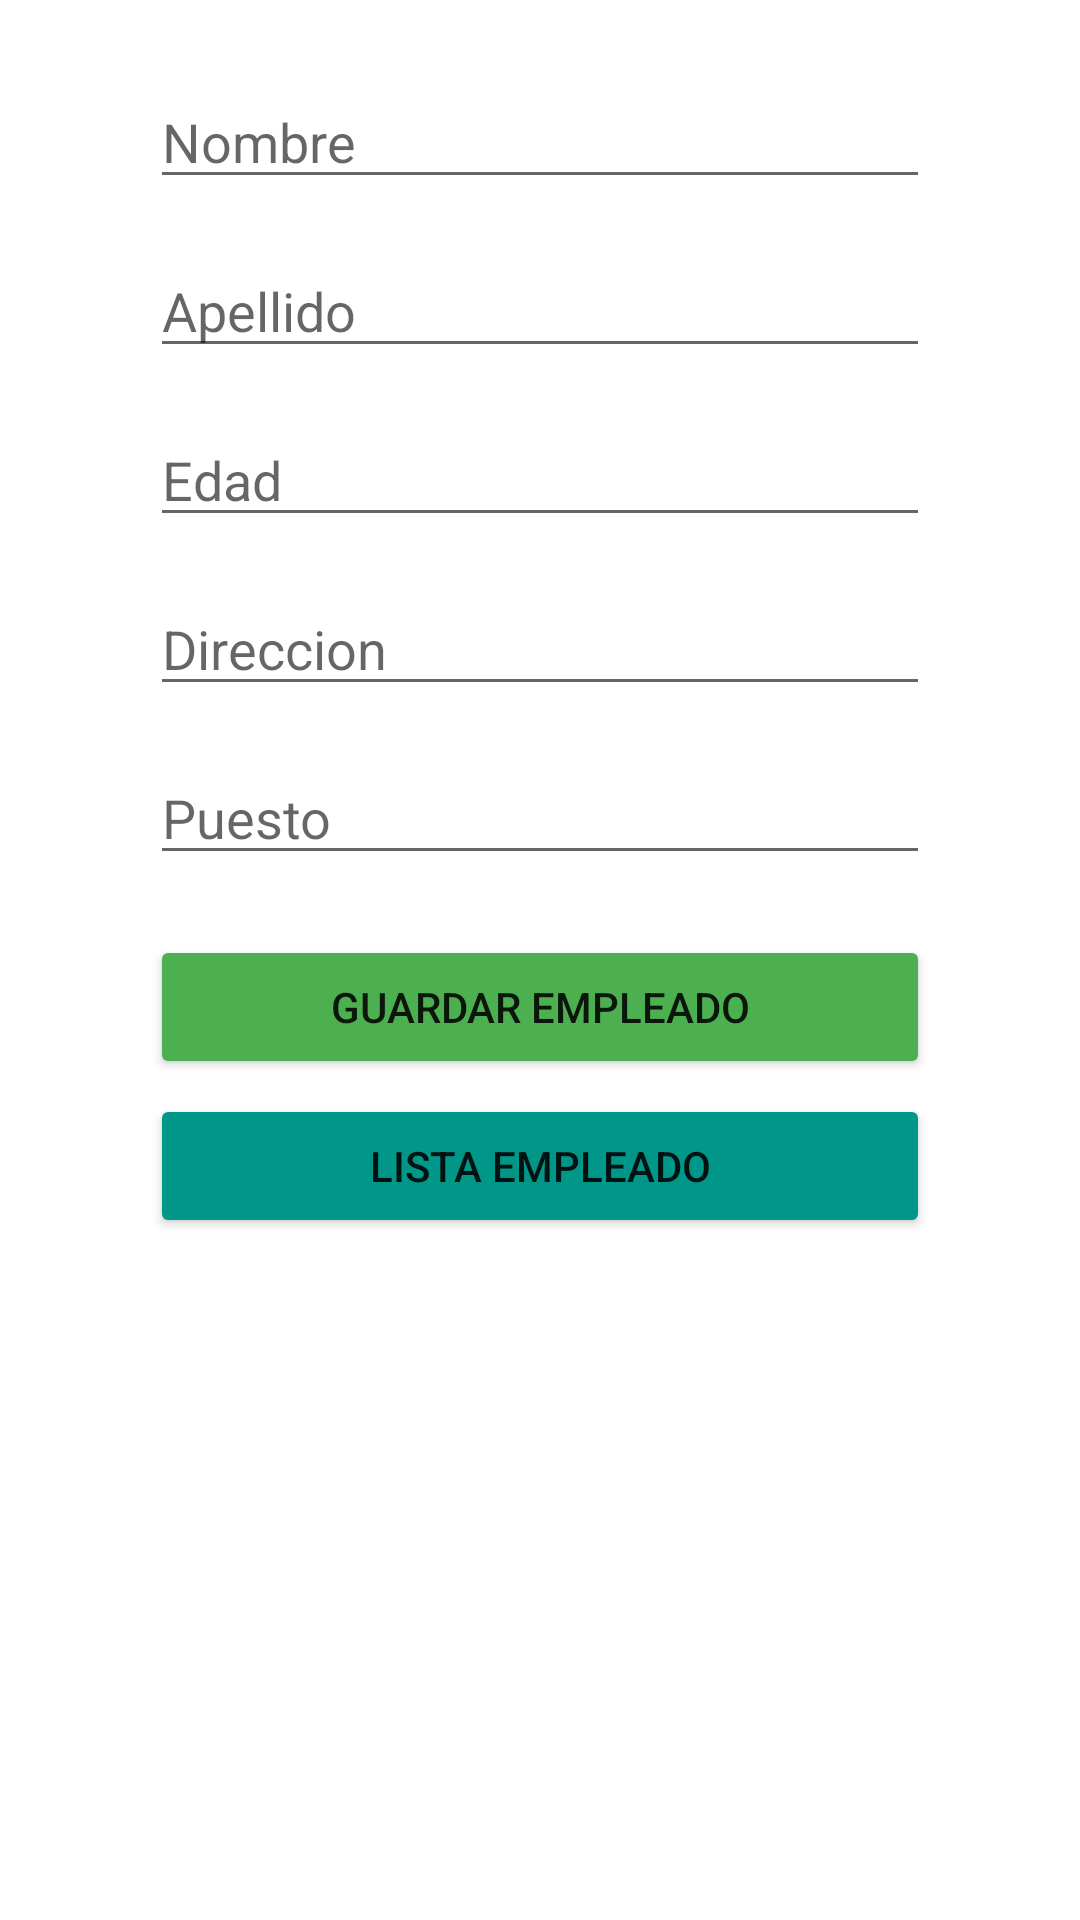

Layout XML and referenced resources for this Android screen:
<!-- AndroidManifest.xml: application theme Theme.Empleados -->
<!-- res/layout/activity_main.xml -->
<?xml version="1.0" encoding="utf-8"?>
<ScrollView xmlns:android="http://schemas.android.com/apk/res/android"
    xmlns:app="http://schemas.android.com/apk/res-auto"
    xmlns:tools="http://schemas.android.com/tools"
    android:layout_width="match_parent"
    android:layout_height="match_parent"
    tools:context=".MainActivity">

    <LinearLayout
        android:layout_width="match_parent"
        android:layout_height="wrap_content"
        android:orientation="vertical">


        <EditText
            android:id="@+id/nombreempleado_input"
            android:layout_width="match_parent"
            android:layout_height="wrap_content"
            android:layout_marginTop="25dp"
            android:layout_marginLeft="50dp"
            android:layout_marginRight="50dp"
            android:inputType="textPersonName"
            android:hint="Nombre" />

        <EditText
            android:id="@+id/apellidoempleado_input"
            android:layout_width="match_parent"
            android:layout_height="wrap_content"
            android:layout_marginTop="15dp"
            android:layout_marginLeft="50dp"
            android:layout_marginRight="50dp"
            android:inputType="textPersonName"
            android:hint="Apellido" />

        <EditText
            android:id="@+id/edadempleado_input"
            android:layout_width="match_parent"
            android:layout_height="wrap_content"
            android:layout_marginLeft="50dp"
            android:layout_marginTop="15dp"
            android:layout_marginRight="50dp"
            android:hint="Edad"
            android:inputType="number" />

        <EditText
            android:id="@+id/direccionempleado_input"
            android:layout_width="match_parent"
            android:layout_height="wrap_content"
            android:layout_marginTop="15dp"
            android:layout_marginLeft="50dp"
            android:layout_marginRight="50dp"
            android:inputType="textPersonName"
            android:hint="Direccion" />

        <EditText
            android:id="@+id/puestoempleado_input"
            android:layout_width="match_parent"
            android:layout_height="wrap_content"
            android:layout_marginTop="15dp"
            android:layout_marginLeft="50dp"
            android:layout_marginRight="50dp"
            android:inputType="textPersonName"
            android:hint="Puesto" />

        <Button
            android:id="@+id/btnguardarempleado"
            android:layout_width="match_parent"
            android:layout_height="wrap_content"
            android:layout_marginTop="20dp"
            android:layout_marginLeft="50dp"
            android:layout_marginRight="50dp"
            android:backgroundTint="#4caf50"
            android:text="Guardar Empleado" />

        <Button
            android:id="@+id/btnlistaempleado"
            android:layout_width="match_parent"
            android:layout_height="wrap_content"
            android:layout_marginTop="5dp"
            android:layout_marginLeft="50dp"
            android:layout_marginRight="50dp"
            android:layout_marginBottom="100dp"
            android:backgroundTint="#009688"
            android:text="Lista Empleado" />
    </LinearLayout>

</ScrollView>
<!-- resources referenced by this layout -->
<resources>
  <style name="Theme.Empleados" parent="Theme.MaterialComponents.DayNight.DarkActionBar">
          
          <item name="colorPrimary">@color/purple_500</item>
          <item name="colorPrimaryVariant">@color/purple_700</item>
          <item name="colorOnPrimary">@color/white</item>
          
          <item name="colorSecondary">@color/teal_200</item>
          <item name="colorSecondaryVariant">@color/teal_700</item>
          <item name="colorOnSecondary">@color/black</item>
          
          <item name="android:statusBarColor" tools:targetApi="l">?attr/colorPrimaryVariant</item>
          
      </style>
  <!-- not gathered from this repository: default colours our renderer supplied (Android Studio template values) -->
  <color name="purple_500">#FF6200EE</color>
  <color name="purple_700">#FF3700B3</color>
  <color name="teal_200">#FF03DAC5</color>
  <color name="teal_700">#FF018786</color>
  <color name="black">#FF000000</color>
  <color name="white">#FFFFFFFF</color>
</resources>
